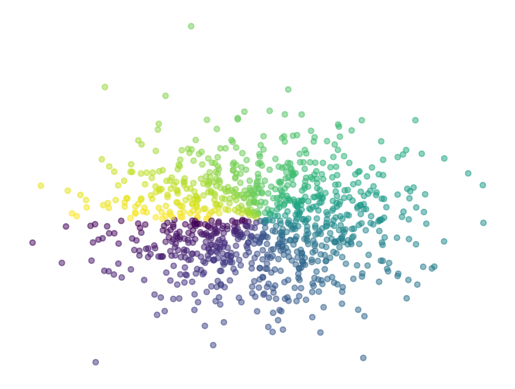

Here is the Python script that generated this plot:
import numpy as np
import matplotlib.pyplot as plt
n = 1000
X = np.random.normal(0, 1, n)
Y = np.random.normal(0, 1, n)

T = np.arctan2(Y, X)
ax = plt.gca()
ax.spines['right'].set_color('none')    # to hide the right frame
ax.spines['top'].set_color('none')      # ...
ax.spines['bottom'].set_color('none')      # ...
ax.spines['left'].set_color('none')      # ...

plt.scatter(X, Y, s=15, c=T, alpha=.5)
# plt.xlim(-1.5, 1.5)
# plt.ylim(-1.5, 1.5)
plt.xticks(())
plt.yticks(())
plt.show()
